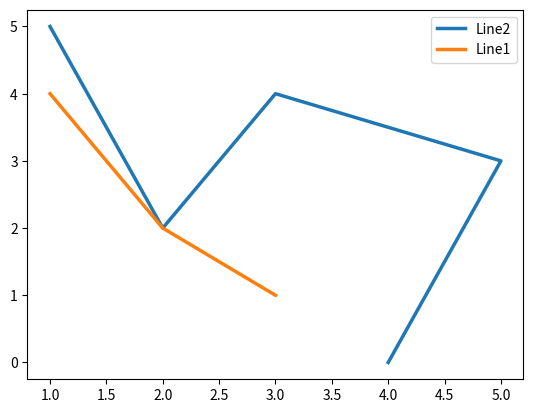

Write the Python code that produced this figure.

import matplotlib.patches as mpatches
import matplotlib.pyplot as plt

line2, = plt.plot([1,2,3,5,4],[5,2,4,3,0],linewidth=2.5, linestyle='-', label='Line 2')
line1, = plt.plot([1,2,3],[4,2,1],linewidth=2.5, linestyle='-', label='Line 1')
plt.legend(('Line2','Line1'), loc='best')
plt.show()
